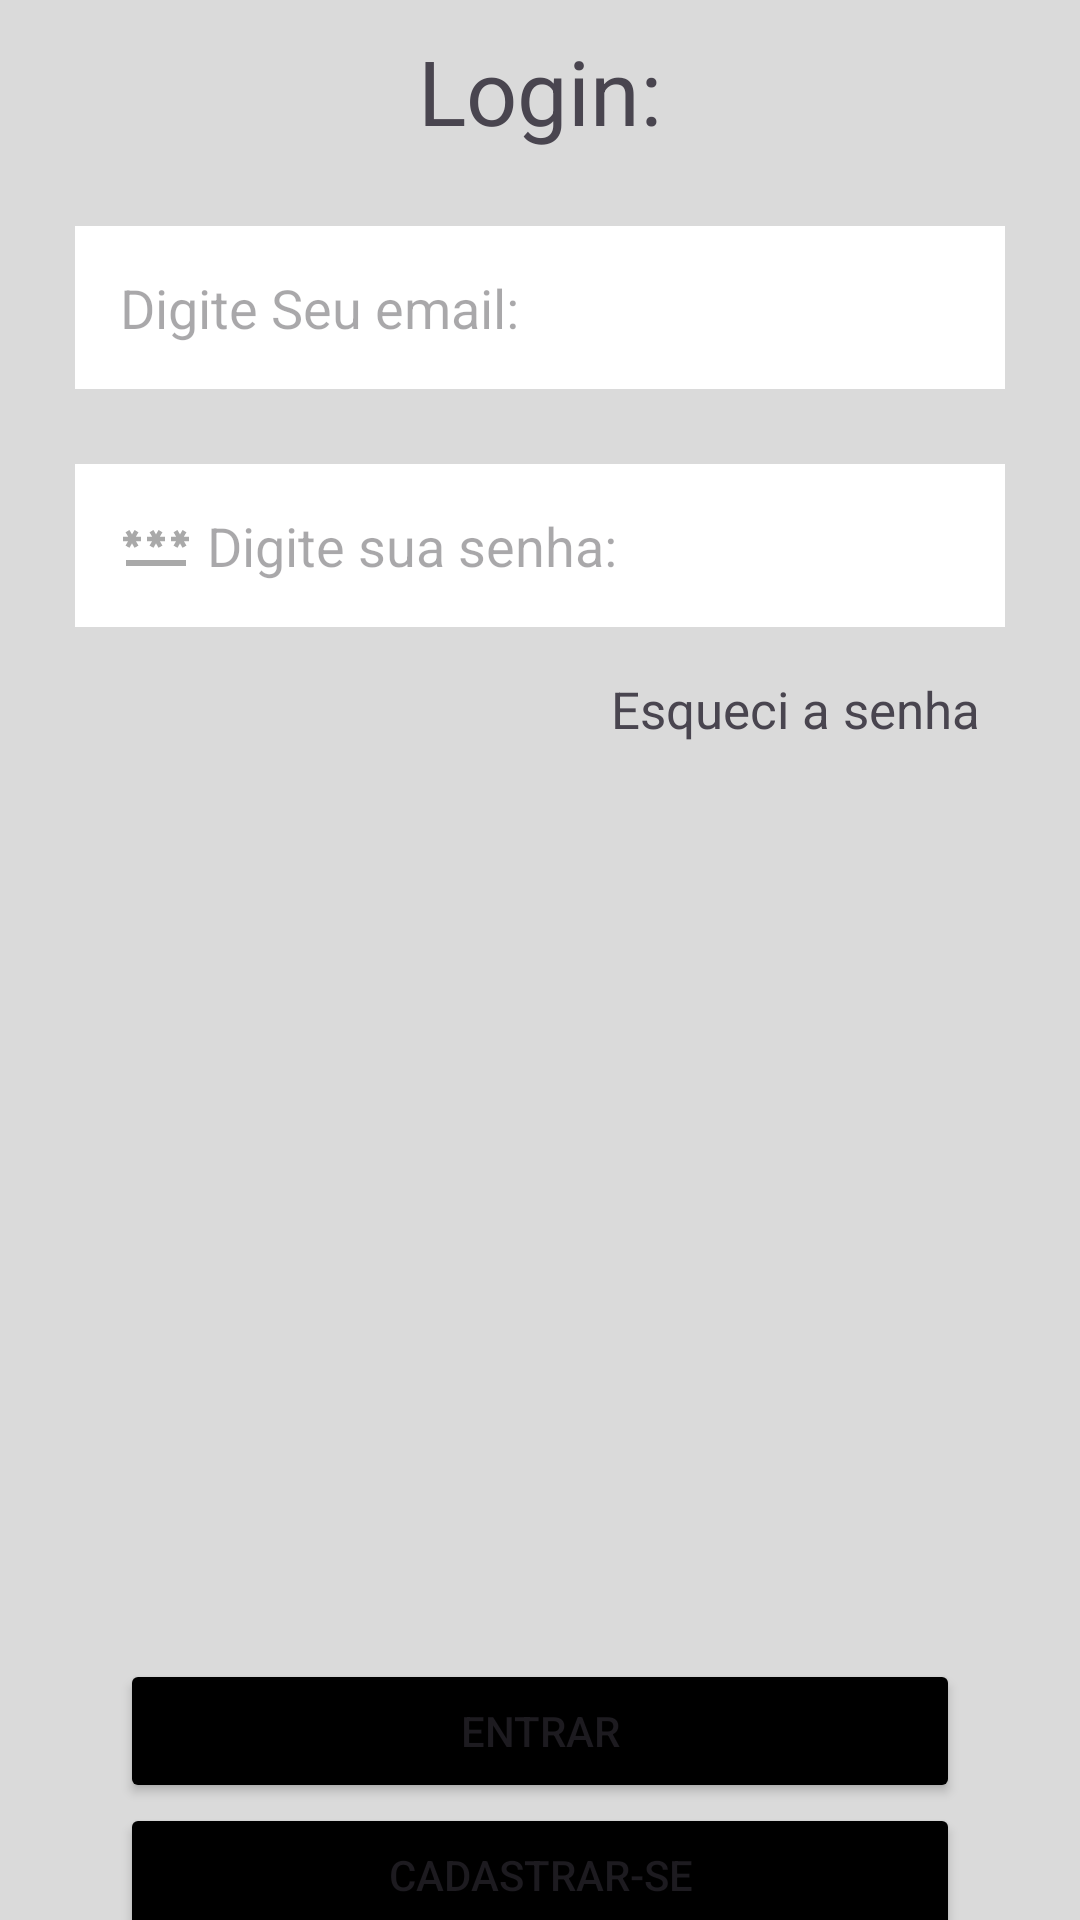

Reconstruct the res/layout file that produces this screen, plus the resources it refers to.
<!-- AndroidManifest.xml: application theme Theme.FireBaseTeste -->
<!-- res/layout/activity_login_screen.xml -->
<?xml version="1.0" encoding="utf-8"?>
<androidx.core.widget.NestedScrollView xmlns:android="http://schemas.android.com/apk/res/android"
    xmlns:app="http://schemas.android.com/apk/res-auto"
    xmlns:tools="http://schemas.android.com/tools"
    android:layout_width="match_parent"
    android:layout_height="match_parent"
    android:fillViewport="true">

    <androidx.constraintlayout.widget.ConstraintLayout
        android:layout_width="match_parent"
        android:layout_height="match_parent"
        android:background="@color/ligth_gray"
        tools:context=".pressentation.formlogin.LoginScreen.registrationScreen"
       >

        <EditText
            android:id="@+id/edtpasswordLogin"
            android:layout_width="match_parent"
            android:layout_height="wrap_content"
            android:layout_margin="25dp"
            android:layout_marginTop="16dp"
            android:background="@color/white"
            android:hint="Digite sua senha:"
            android:inputType="textPassword"
            android:drawablePadding="5dp"
            android:maxLines="1"
            android:padding="15dp"
            android:drawableStart="@drawable/baseline_password_24"
            app:layout_constraintTop_toBottomOf="@+id/edtemailLogin"
            tools:layout_editor_absoluteX="25dp" />

        <TextView
            android:id="@+id/textView"
            android:layout_width="match_parent"
            android:layout_height="wrap_content"
            android:layout_margin="10dp"
            android:layout_marginTop="100dp"
            android:gravity="center"
            android:text="Login:"
            android:textSize="30dp"
            app:layout_constraintTop_toTopOf="parent"
            tools:layout_editor_absoluteX="10dp" />

        <EditText
            android:id="@+id/edtemailLogin"
            android:layout_width="match_parent"
            android:layout_height="wrap_content"
            android:layout_margin="25dp"
            android:layout_marginTop="36dp"
            android:background="@color/white"
            android:hint="Digite Seu email:"
            android:drawableStart="@drawable/baseline_email_242"
            android:drawablePadding="5dp"

            android:inputType="textEmailAddress"
            android:maxLines="1"
            android:padding="15dp"
            app:layout_constraintTop_toBottomOf="@+id/textView"
            tools:layout_editor_absoluteX="25dp" />

        <TextView
            android:id="@+id/tvpassword"
            android:layout_width="wrap_content"
            android:layout_height="wrap_content"
            android:layout_marginTop="16dp"
            android:text="Esqueci a senha"
            android:textAlignment="textEnd"
            android:textSize="17dp"
            app:layout_constraintEnd_toEndOf="parent"
            app:layout_constraintHorizontal_bias="0.86"
            app:layout_constraintStart_toStartOf="parent"
            app:layout_constraintTop_toBottomOf="@+id/edtpasswordLogin" />

        <Button
            android:id="@+id/btnlogin"
            android:layout_width="match_parent"
            android:layout_height="wrap_content"
            android:layout_marginStart="40dp"
            android:layout_marginTop="344dp"
            android:layout_marginEnd="40dp"
            android:backgroundTint="@color/black"
            android:text="ENTRAR"
            app:layout_constraintTop_toBottomOf="@+id/edtpasswordLogin"
            tools:layout_editor_absoluteX="13dp" />

        <Button
            android:id="@+id/tvregistration"
            android:layout_width="match_parent"
            android:layout_height="wrap_content"
            android:layout_marginTop="392dp"
            android:backgroundTint="@color/black"
            android:layout_marginEnd="40dp"
            android:layout_marginStart="40dp"
            android:text="CADASTRAR-SE"
            app:layout_constraintTop_toBottomOf="@+id/edtpasswordLogin"
            tools:layout_editor_absoluteX="40dp" />

    </androidx.constraintlayout.widget.ConstraintLayout>

</androidx.core.widget.NestedScrollView>
<!-- resources referenced by this layout -->
<resources>
  <color name="black">#FF000000</color>
  <color name="ligth_gray">#DADADA</color>
  <color name="white">#FFFFFFFF</color>
  <!-- drawable baseline_password_24 (drawable) -->
  <vector android:height="24dp" android:tint="#A9A9A9"
      android:viewportHeight="24" android:viewportWidth="24"
      android:width="24dp" xmlns:android="http://schemas.android.com/apk/res/android">
      <path android:fillColor="@android:color/white" android:pathData="M2,17h20v2H2V17zM3.15,12.95L4,11.47l0.85,1.48l1.3,-0.75L5.3,10.72H7v-1.5H5.3l0.85,-1.47L4.85,7L4,8.47L3.15,7l-1.3,0.75L2.7,9.22H1v1.5h1.7L1.85,12.2L3.15,12.95zM9.85,12.2l1.3,0.75L12,11.47l0.85,1.48l1.3,-0.75l-0.85,-1.48H15v-1.5h-1.7l0.85,-1.47L12.85,7L12,8.47L11.15,7l-1.3,0.75l0.85,1.47H9v1.5h1.7L9.85,12.2zM23,9.22h-1.7l0.85,-1.47L20.85,7L20,8.47L19.15,7l-1.3,0.75l0.85,1.47H17v1.5h1.7l-0.85,1.48l1.3,0.75L20,11.47l0.85,1.48l1.3,-0.75l-0.85,-1.48H23V9.22z"/>
  </vector>
  <style name="Theme.FireBaseTeste" parent="Base.Theme.FireBaseTeste" />
  <style name="Base.Theme.FireBaseTeste" parent="Theme.Material3.DayNight.NoActionBar">
          
          
      </style>
</resources>
